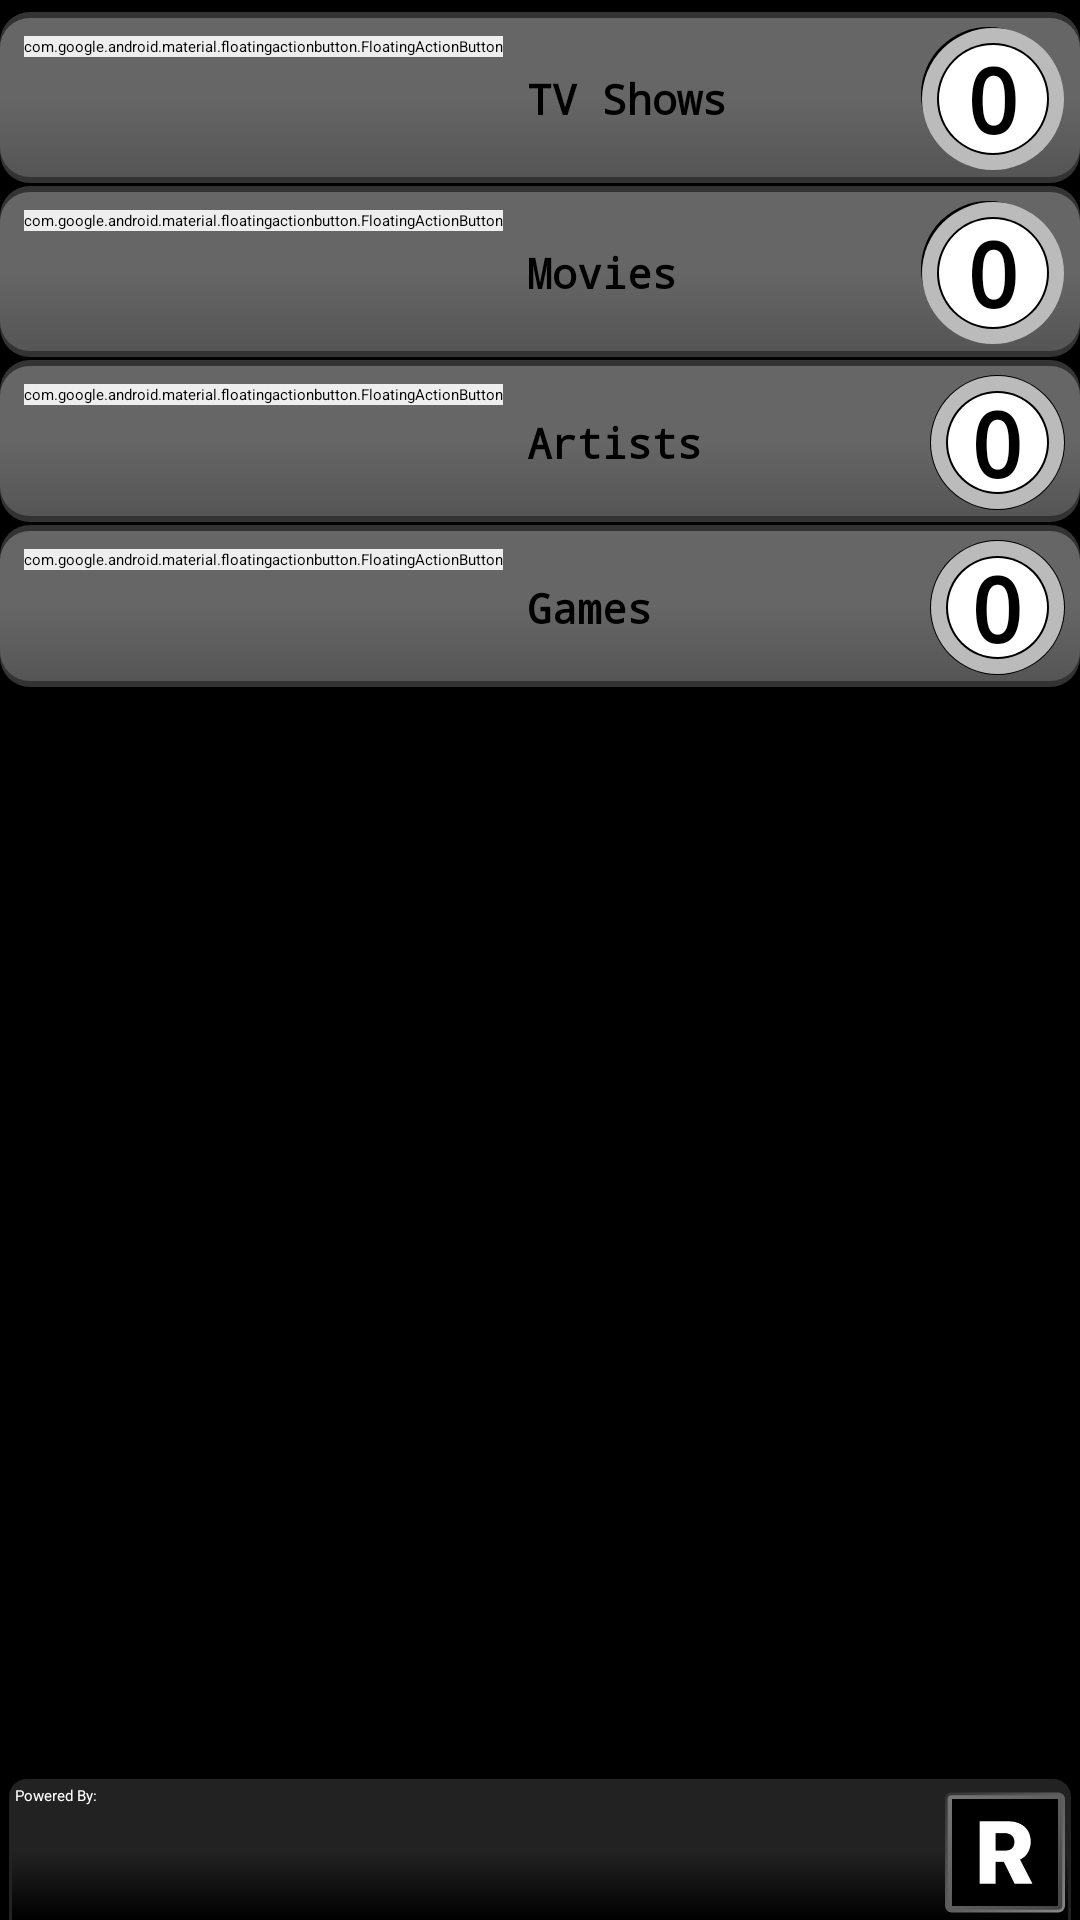

Android layout source for this screen:
<!-- AndroidManifest.xml: application theme Theme.MediaNotifier.Starting -->
<!-- res/layout/activity_main.xml -->
<?xml version="1.0" encoding="utf-8"?>
<androidx.constraintlayout.widget.ConstraintLayout xmlns:android="http://schemas.android.com/apk/res/android"
    xmlns:app="http://schemas.android.com/apk/res-auto"
    xmlns:tools="http://schemas.android.com/tools"
    android:layout_width="match_parent"
    android:layout_height="match_parent"
    android:fitsSystemWindows="true"
    tools:context=".activities.ActivityMain">

    <androidx.constraintlayout.widget.ConstraintLayout
        android:id="@+id/main_central"
        android:layout_width="match_parent"
        android:layout_height="match_parent"
        android:background="@color/black"
        app:layout_behavior="@string/appbar_scrolling_view_behavior"
        tools:context=".activities.ActivityMain"
        tools:showIn="@layout/activity_main">

        <androidx.appcompat.widget.LinearLayoutCompat
            android:layout_width="match_parent"
            android:layout_height="match_parent"
            android:orientation="vertical">

            <androidx.core.widget.ContentLoadingProgressBar
                android:id="@+id/main_progress"
                style="?android:attr/progressBarStyleHorizontal"
                android:layout_width="match_parent"
                android:layout_height="4dp" />

            <RelativeLayout
                style="@style/style_input"
                android:layout_width="match_parent"
                android:layout_height="wrap_content"
                android:layout_gravity="center_horizontal"
                android:orientation="horizontal">

                <com.google.android.material.floatingactionbutton.FloatingActionButton
                    android:id="@+id/main_button_tv_find"
                    android:layout_width="wrap_content"
                    android:layout_height="wrap_content"
                    android:layout_margin="8dp"
                    android:backgroundTint="@color/grey_01"
                    android:contentDescription="@string/lorum_ipsum"
                    android:src="@android:drawable/ic_search_category_default"
                    app:borderWidth="0dp" />

                <Button
                    android:id="@+id/main_button_tv"
                    style="@style/button"
                    android:layout_width="match_parent"
                    android:layout_height="wrap_content"
                    android:layout_centerVertical="true"
                    android:layout_marginEnd="15dp"
                    android:layout_toEndOf="@id/main_button_tv_find"
                    android:text="@string/button_tvshows" />

                <TextView
                    android:id="@+id/main_button_tv_notification"
                    style="@style/notification"
                    android:layout_width="48dp"
                    android:layout_height="48dp"
                    android:layout_alignParentEnd="true"
                    android:layout_centerVertical="true"
                    android:layout_margin="5dp"
                    android:clickable="true"
                    android:elevation="10dp"
                    android:focusable="true"
                    android:gravity="center"
                    android:text="@string/initial_count_notification" />

            </RelativeLayout>

            <RelativeLayout
                style="@style/style_input"
                android:layout_width="match_parent"
                android:layout_height="wrap_content"
                android:layout_gravity="center_horizontal"
                android:orientation="horizontal">

                <com.google.android.material.floatingactionbutton.FloatingActionButton
                    android:id="@+id/main_button_movie_find"
                    android:layout_width="wrap_content"
                    android:layout_height="wrap_content"
                    android:layout_gravity="bottom"
                    android:layout_margin="8dp"
                    android:backgroundTint="@color/grey_01"
                    android:contentDescription="@string/lorum_ipsum"
                    android:src="@android:drawable/ic_search_category_default"
                    app:borderWidth="0dp" />

                <Button
                    android:id="@+id/main_button_movie"
                    style="@style/button"
                    android:layout_width="match_parent"
                    android:layout_height="wrap_content"
                    android:layout_centerVertical="true"
                    android:layout_marginEnd="15dp"
                    android:layout_toEndOf="@id/main_button_movie_find"
                    android:text="@string/button_movies" />

                <TextView
                    android:id="@+id/main_button_movie_notification"
                    style="@style/notification"
                    android:layout_width="48dp"
                    android:layout_height="48dp"
                    android:layout_alignParentEnd="true"
                    android:layout_centerVertical="true"
                    android:layout_margin="5dp"
                    android:clickable="true"
                    android:elevation="10dp"
                    android:focusable="true"
                    android:gravity="center"
                    android:text="@string/initial_count_notification" />

            </RelativeLayout>

            <RelativeLayout
                style="@style/style_input"
                android:layout_width="match_parent"
                android:layout_height="wrap_content"
                android:layout_gravity="center_horizontal"
                android:orientation="horizontal">

                <com.google.android.material.floatingactionbutton.FloatingActionButton
                    android:id="@+id/main_button_artist_find"
                    android:layout_width="wrap_content"
                    android:layout_height="wrap_content"
                    android:layout_margin="8dp"
                    android:backgroundTint="@color/grey_01"
                    android:contentDescription="@string/lorum_ipsum"
                    android:src="@android:drawable/ic_search_category_default"
                    app:borderWidth="0dp" />

                <Button
                    android:id="@+id/main_button_artist"
                    style="@style/button"
                    android:layout_width="match_parent"
                    android:layout_height="wrap_content"
                    android:layout_centerVertical="true"
                    android:layout_marginEnd="15dp"
                    android:layout_toEndOf="@id/main_button_artist_find"
                    android:text="@string/button_artists" />

                <TextView
                    android:id="@+id/main_button_artist_notification"
                    style="@style/notification"
                    android:layout_width="wrap_content"
                    android:layout_height="wrap_content"
                    android:layout_alignParentEnd="true"
                    android:layout_centerVertical="true"
                    android:layout_margin="5dp"
                    android:clickable="true"
                    android:elevation="10dp"
                    android:focusable="true"
                    android:gravity="center"
                    android:text="@string/initial_count_notification" />

            </RelativeLayout>

            <RelativeLayout
                style="@style/style_input"
                android:layout_width="match_parent"
                android:layout_height="wrap_content"
                android:layout_gravity="center_horizontal"
                android:orientation="horizontal">

                <com.google.android.material.floatingactionbutton.FloatingActionButton
                    android:id="@+id/main_button_game_find"
                    android:layout_width="wrap_content"
                    android:layout_height="wrap_content"
                    android:layout_margin="8dp"
                    android:backgroundTint="@color/grey_01"
                    android:contentDescription="@string/lorum_ipsum"
                    android:src="@android:drawable/ic_search_category_default"
                    app:borderWidth="0dp" />

                <Button
                    android:id="@+id/main_button_game"
                    style="@style/button"
                    android:layout_width="match_parent"
                    android:layout_height="wrap_content"
                    android:layout_centerVertical="true"
                    android:layout_marginEnd="15dp"
                    android:layout_toEndOf="@id/main_button_game_find"
                    android:text="@string/button_games" />

                <TextView
                    android:id="@+id/main_button_game_notification"
                    style="@style/notification"
                    android:layout_width="wrap_content"
                    android:layout_height="wrap_content"
                    android:layout_alignParentEnd="true"
                    android:layout_centerVertical="true"
                    android:layout_margin="5dp"
                    android:clickable="true"
                    android:elevation="10dp"
                    android:focusable="true"
                    android:gravity="center"
                    android:text="@string/initial_count_notification" />

            </RelativeLayout>

        </androidx.appcompat.widget.LinearLayoutCompat>
    </androidx.constraintlayout.widget.ConstraintLayout>

    <androidx.constraintlayout.widget.ConstraintLayout
        android:layout_width="match_parent"
        android:layout_height="50dp"
        android:layout_gravity="bottom"
        app:layout_constraintBottom_toBottomOf="parent"
        app:layout_constraintEnd_toEndOf="parent">

        <RelativeLayout
            style="@style/style_footer"
            android:layout_width="match_parent"
            android:layout_height="match_parent"
            android:layout_gravity="bottom">

            <TextView
                android:id="@+id/main_footer_text"
                android:layout_width="wrap_content"
                android:layout_height="match_parent"
                android:paddingStart="5dp"
                android:paddingEnd="5dp"
                android:text="@string/footer_text"
                android:textColor="@color/white" />

            <ImageView
                android:id="@+id/badge_tmdb"
                android:layout_width="40dp"
                android:layout_height="match_parent"
                android:layout_marginStart="5dp"
                android:layout_marginEnd="5dp"
                android:layout_toStartOf="@+id/badge_musicbrainz"
                android:contentDescription="@string/tmdb"
                android:src="@drawable/img_external_tmdb_wrapper" />

            <ImageView
                android:id="@+id/badge_musicbrainz"
                android:layout_width="40dp"
                android:layout_height="match_parent"
                android:layout_marginStart="5dp"
                android:layout_marginEnd="5dp"
                android:layout_toStartOf="@+id/badge_rawg"
                android:contentDescription="@string/musicbrainz"
                android:src="@drawable/img_external_musicbrainz_wrapper" />

            <ImageView
                android:id="@+id/badge_rawg"
                android:layout_width="40dp"
                android:layout_height="match_parent"
                android:layout_alignParentEnd="true"
                android:layout_marginStart="5dp"
                android:layout_marginEnd="5dp"
                android:contentDescription="@string/rawg"
                android:src="@drawable/img_external_rawg_wrapper" />
        </RelativeLayout>

    </androidx.constraintlayout.widget.ConstraintLayout>
</androidx.constraintlayout.widget.ConstraintLayout>
<!-- resources referenced by this layout -->
<resources>
  <color name="black">#000000</color>
  <color name="grey_01">#EEEEEE</color>
  <color name="white">#FFFFFF</color>
  <string name="button_artists">Artists</string>
  <string name="button_games">Games</string>
  <string name="button_movies">Movies</string>
  <string name="button_tvshows">TV Shows</string>
  <string name="footer_text">Powered By:</string>
  <string name="initial_count_notification">0</string>
  <string name="lorum_ipsum">Lorem ipsum dolor sit amet, consectetur adipiscing elit, sed do eiusmod tempor incididunt ut labore et dolore magna aliqua. Ut enim ad minim veniam, quis nostrud exercitation ullamco laboris nisi ut aliquip ex ea commodo consequat. Duis aute irure dolor in reprehenderit in voluptate velit esse cillum dolore eu fugiat nulla pariatur. Excepteur sint occaecat cupidatat non proident, sunt in culpa qui officia deserunt mollit anim id est laborum.</string>
  <string name="musicbrainz">musicbrainz</string>
  <string name="rawg">RAWG</string>
  <string name="tmdb">TMDB</string>
  <style name="button" parent="Theme.MediaNotifier">
          <item name="android:textColor">@color/black</item>
      </style>
  <style name="notification" parent="Theme.MediaNotifier">
          <item name="android:background">@drawable/button_notification_off</item>
          <item name="android:textColor">@color/black</item>
          <item name="android:textSize">30sp</item>
      </style>
  <style name="style_footer" parent="Theme.MediaNotifier">
          <item name="android:background">@drawable/background_footer</item>
          <item name="android:paddingTop">5dp</item>
      </style>
  <style name="style_input" parent="Theme.MediaNotifier">
          <item name="android:background">@drawable/background_input</item>
      </style>
  <style name="Theme.MediaNotifier.Starting" parent="Theme.SplashScreen">
          <item name="windowSplashScreenBackground">@color/black</item>
          <item name="windowSplashScreenAnimatedIcon">@drawable/splash</item>
          <item name="windowSplashScreenAnimationDuration">200</item>
          <item name="postSplashScreenTheme">@style/Theme.MediaNotifier</item>
      </style>
  <color name="grey_07">#888888</color>
  <color name="grey_12">#333333</color>
  <color name="grey_11">#444444</color>
  <color name="grey_08">#777777</color>
  <style name="Theme.MediaNotifier" parent="Theme.AppCompat.Light.DarkActionBar">
          <item name="colorPrimary">@color/app_header</item>
          <item name="colorPrimaryDark">@color/app_taskbar</item>
          <item name="colorAccent">@color/white</item>
  
          <item name="android:typeface">monospace</item>
          <item name="android:textStyle">bold</item>
          <item name="android:textSize">14sp</item>
          <item name="android:textColor">@color/black</item>
      </style>
  <!-- drawable splash (drawable) -->
  <?xml version="1.0" encoding="utf-8"?>
  <layer-list xmlns:android="http://schemas.android.com/apk/res/android">
      <item android:drawable="@color/black" />
      <item>
          <bitmap
              android:gravity="center"
              android:src="@mipmap/ic_launcher" />
      </item>
  </layer-list>
  <color name="app_header">#444444</color>
  <color name="app_taskbar">#222222</color>
  <color name="grey_04">#BBBBBB</color>
  <color name="grey_13">#222222</color>
  <color name="grey_09">#666666</color>
  <color name="grey_10">#555555</color>
</resources>
